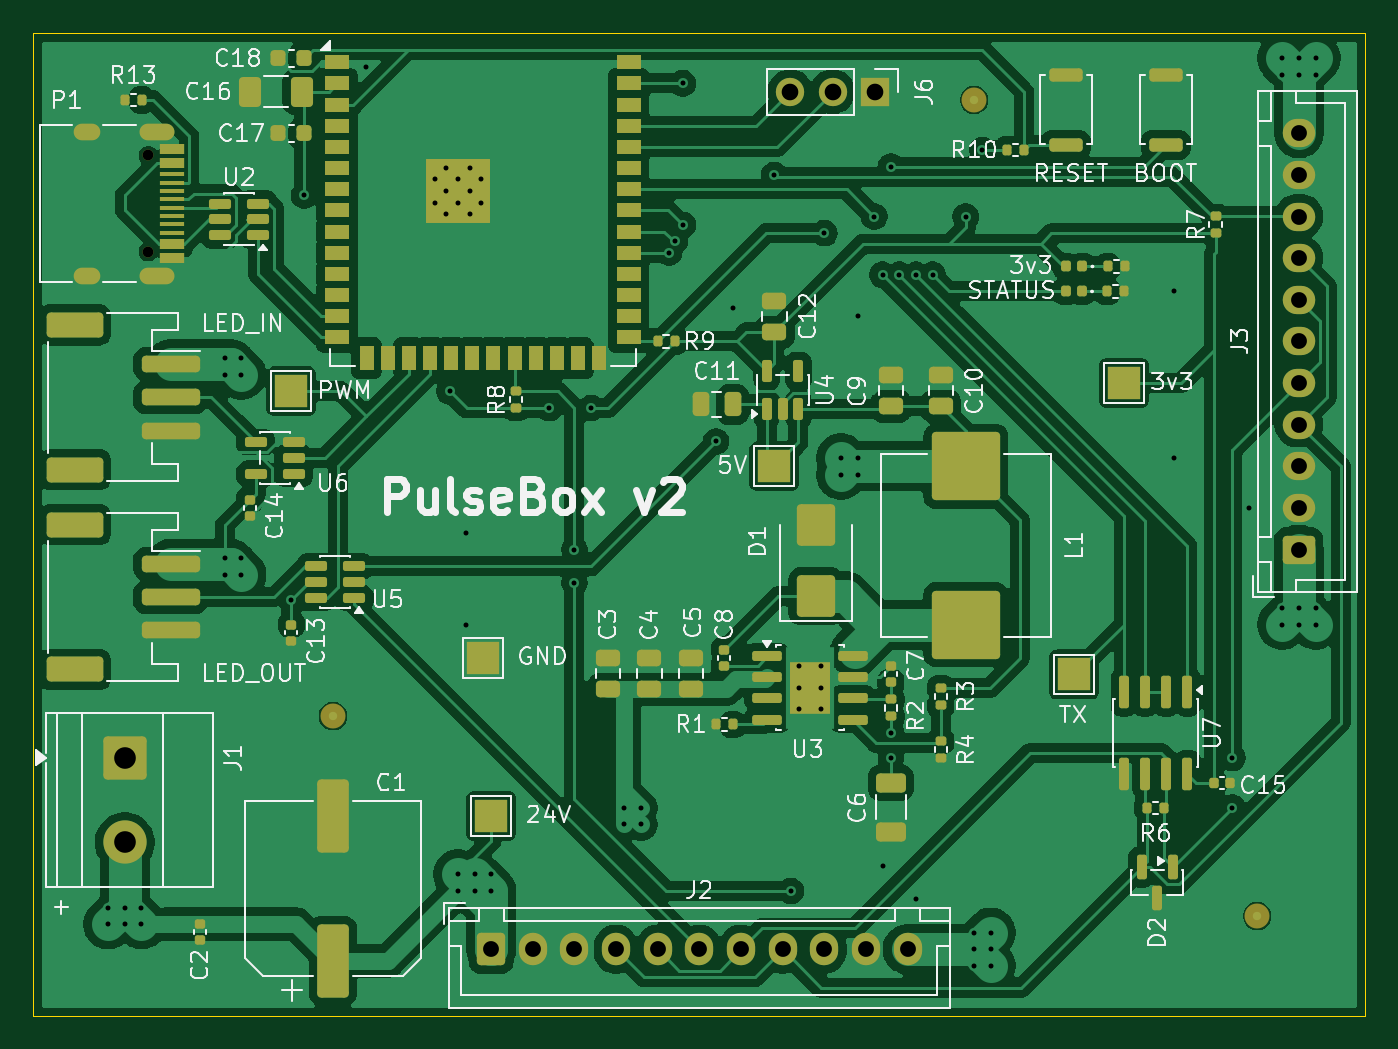
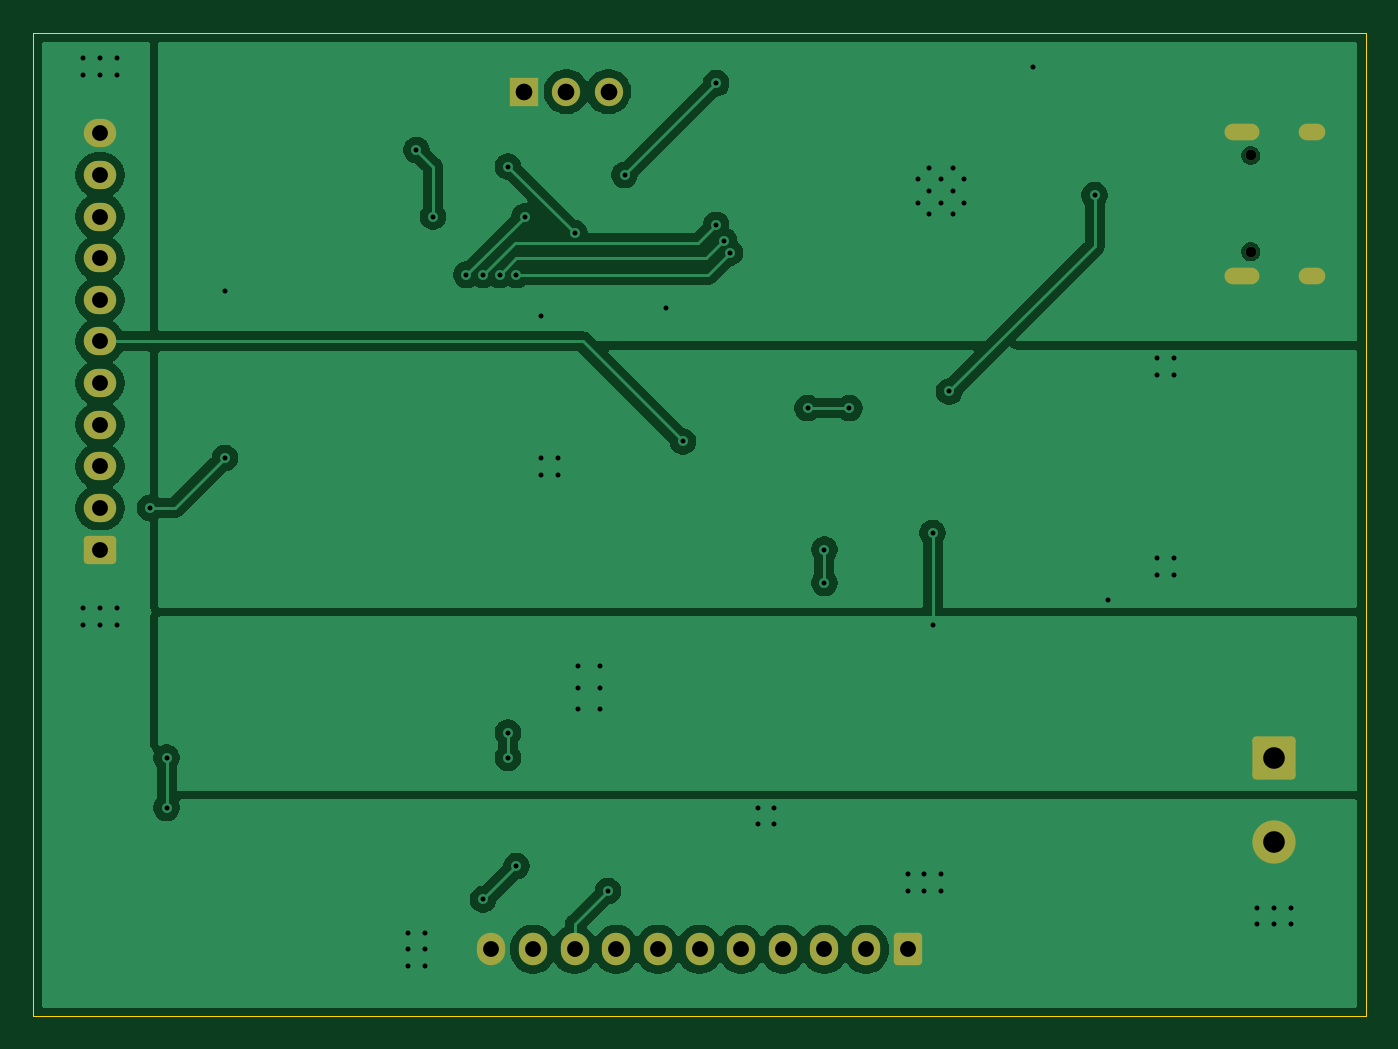
Circuit board: 9 layer files. Board 80.0 x 59.0 mm.
- bottom_copper: Pulse_Box_PCB_v2-B_Cu.gbr (73323 bytes)
- bottom_mask: Pulse_Box_PCB_v2-B_Mask.gbr (2507 bytes)
- bottom_silk: Pulse_Box_PCB_v2-B_Silkscreen.gbr (460 bytes)
- outline: Pulse_Box_PCB_v2-Edge_Cuts.gbr (616 bytes)
- top_copper: Pulse_Box_PCB_v2-F_Cu.gbr (204092 bytes)
- top_mask: Pulse_Box_PCB_v2-F_Mask.gbr (11490 bytes)
- top_silk: Pulse_Box_PCB_v2-F_Silkscreen.gbr (91464 bytes)
- drill: Pulse_Box_PCB_v2-NPTH.drl (363 bytes)
- drill: Pulse_Box_PCB_v2-PTH.drl (2540 bytes)

=== bottom_copper: Pulse_Box_PCB_v2-B_Cu.gbr (73323 bytes, source omitted) ===
=== bottom_mask: Pulse_Box_PCB_v2-B_Mask.gbr (2507 bytes, source withheld) ===
=== bottom_silk: Pulse_Box_PCB_v2-B_Silkscreen.gbr ===
%TF.GenerationSoftware,KiCad,Pcbnew,9.0.7*%
%TF.CreationDate,2026-02-25T01:11:13-08:00*%
%TF.ProjectId,Pulse_Box_PCB_v2,50756c73-655f-4426-9f78-5f5043425f76,rev?*%
%TF.SameCoordinates,Original*%
%TF.FileFunction,Legend,Bot*%
%TF.FilePolarity,Positive*%
%FSLAX46Y46*%
G04 Gerber Fmt 4.6, Leading zero omitted, Abs format (unit mm)*
G04 Created by KiCad (PCBNEW 9.0.7) date 2026-02-25 01:11:13*
%MOMM*%
%LPD*%
G01*
G04 APERTURE LIST*
G04 APERTURE END LIST*
M02*

=== outline: Pulse_Box_PCB_v2-Edge_Cuts.gbr ===
%TF.GenerationSoftware,KiCad,Pcbnew,9.0.7*%
%TF.CreationDate,2026-02-25T01:11:13-08:00*%
%TF.ProjectId,Pulse_Box_PCB_v2,50756c73-655f-4426-9f78-5f5043425f76,rev?*%
%TF.SameCoordinates,Original*%
%TF.FileFunction,Profile,NP*%
%FSLAX46Y46*%
G04 Gerber Fmt 4.6, Leading zero omitted, Abs format (unit mm)*
G04 Created by KiCad (PCBNEW 9.0.7) date 2026-02-25 01:11:13*
%MOMM*%
%LPD*%
G01*
G04 APERTURE LIST*
%TA.AperFunction,Profile*%
%ADD10C,0.050000*%
%TD*%
G04 APERTURE END LIST*
D10*
X150000000Y-51000000D02*
X230000000Y-51000000D01*
X230000000Y-110000000D01*
X150000000Y-110000000D01*
X150000000Y-51000000D01*
M02*

=== top_copper: Pulse_Box_PCB_v2-F_Cu.gbr (204092 bytes, source omitted) ===
=== top_mask: Pulse_Box_PCB_v2-F_Mask.gbr (11490 bytes, source omitted) ===
=== top_silk: Pulse_Box_PCB_v2-F_Silkscreen.gbr (91464 bytes, source omitted) ===
=== drill: Pulse_Box_PCB_v2-NPTH.drl ===
M48
; DRILL file {KiCad 9.0.7} date 2026-02-25T01:10:58-0800
; FORMAT={-:-/ absolute / metric / decimal}
; #@! TF.CreationDate,2026-02-25T01:10:58-08:00
; #@! TF.GenerationSoftware,Kicad,Pcbnew,9.0.7
; #@! TF.FileFunction,NonPlated,1,2,NPTH
FMAT,2
METRIC
; #@! TA.AperFunction,NonPlated,NPTH,ComponentDrill
T1C0.650
%
G90
G05
T1
X156.9Y-58.335
X156.9Y-64.115
M30

=== drill: Pulse_Box_PCB_v2-PTH.drl ===
M48
; DRILL file {KiCad 9.0.7} date 2026-02-25T01:10:58-0800
; FORMAT={-:-/ absolute / metric / decimal}
; #@! TF.CreationDate,2026-02-25T01:10:58-08:00
; #@! TF.GenerationSoftware,Kicad,Pcbnew,9.0.7
; #@! TF.FileFunction,Plated,1,2,PTH
FMAT,2
METRIC
; #@! TA.AperFunction,Plated,PTH,ViaDrill
T1C0.300
; #@! TA.AperFunction,Plated,PTH,ComponentDrill
T2C0.300
; #@! TA.AperFunction,Plated,PTH,ComponentDrill
T3C0.600
; #@! TA.AperFunction,Plated,PTH,ComponentDrill
T4C0.950
; #@! TA.AperFunction,Plated,PTH,ComponentDrill
T5C1.000
; #@! TA.AperFunction,Plated,PTH,ComponentDrill
T6C1.300
%
G90
G05
T1
X154.5Y-103.5
X154.5Y-104.5
X155.5Y-103.5
X155.5Y-104.5
X156.5Y-103.5
X156.5Y-104.5
X161.5Y-70.5
X161.5Y-71.5
X161.5Y-82.5
X161.5Y-83.5
X162.5Y-70.5
X162.5Y-71.5
X162.5Y-82.5
X162.5Y-83.5
X165.5Y-85.0
X166.275Y-60.725
X170.0Y-53.0
X175.0Y-72.5
X175.5Y-101.5
X175.5Y-102.5
X176.0Y-81.0
X176.0Y-86.5
X176.5Y-101.5
X176.5Y-102.5
X177.5Y-101.5
X177.5Y-102.5
X181.0Y-73.5
X182.5Y-82.0
X182.5Y-84.0
X183.5Y-73.5
X185.5Y-97.5
X185.5Y-98.5
X186.5Y-97.5
X186.5Y-98.5
X188.17Y-64.17
X188.523Y-63.452
X189.0Y-54.0
X189.0Y-62.5
X191.0Y-75.5
X192.0Y-67.5
X194.5Y-59.5
X195.5Y-102.5
X197.5Y-63.0
X198.5Y-76.5
X198.5Y-77.5
X199.5Y-68.0
X199.5Y-76.5
X199.5Y-77.5
X200.5Y-62.0
X201.0Y-65.5
X201.0Y-101.0
X201.5Y-59.0
X201.5Y-93.0
X201.5Y-94.5
X202.0Y-65.5
X203.0Y-65.5
X203.0Y-103.0
X204.0Y-65.5
X206.0Y-62.0
X206.5Y-105.0
X206.5Y-106.0
X206.5Y-107.0
X207.0Y-58.0
X207.5Y-105.0
X207.5Y-106.0
X207.5Y-107.0
X218.5Y-66.5
X218.5Y-76.5
X222.0Y-94.5
X222.0Y-97.5
X223.0Y-79.5
X225.0Y-52.5
X225.0Y-53.5
X225.0Y-85.5
X225.0Y-86.5
X226.0Y-52.5
X226.0Y-53.5
X226.0Y-85.5
X226.0Y-86.5
X227.0Y-52.5
X227.0Y-53.5
X227.0Y-85.5
X227.0Y-86.5
T2
X174.1Y-59.76
X174.1Y-61.16
X174.8Y-59.06
X174.8Y-60.46
X174.8Y-61.86
X175.5Y-59.76
X175.5Y-61.16
X176.2Y-59.06
X176.2Y-60.46
X176.2Y-61.86
X176.9Y-59.76
X176.9Y-61.16
X196.0Y-89.0
X196.0Y-90.3
X196.0Y-91.6
X197.3Y-89.0
X197.3Y-90.3
X197.3Y-91.6
T4
X177.5Y-106.0
X180.0Y-106.0
X182.5Y-106.0
X185.0Y-106.0
X187.5Y-106.0
X190.0Y-106.0
X192.5Y-106.0
X195.0Y-106.0
X197.5Y-106.0
X200.0Y-106.0
X202.5Y-106.0
X226.0Y-57.0
X226.0Y-59.5
X226.0Y-62.0
X226.0Y-64.5
X226.0Y-67.0
X226.0Y-69.5
X226.0Y-72.0
X226.0Y-74.5
X226.0Y-77.0
X226.0Y-79.5
X226.0Y-82.0
T5
X195.46Y-54.5
X198.0Y-54.5
X200.54Y-54.5
T6
X155.5Y-94.5
X155.5Y-99.58
T3
G00X153.55Y-56.905
M15
G01X152.95Y-56.905
M16
G05
G00X153.55Y-65.545
M15
G01X152.95Y-65.545
M16
G05
G00X157.98Y-56.905
M15
G01X156.88Y-56.905
M16
G05
G00X157.98Y-65.545
M15
G01X156.88Y-65.545
M16
G05
M30
